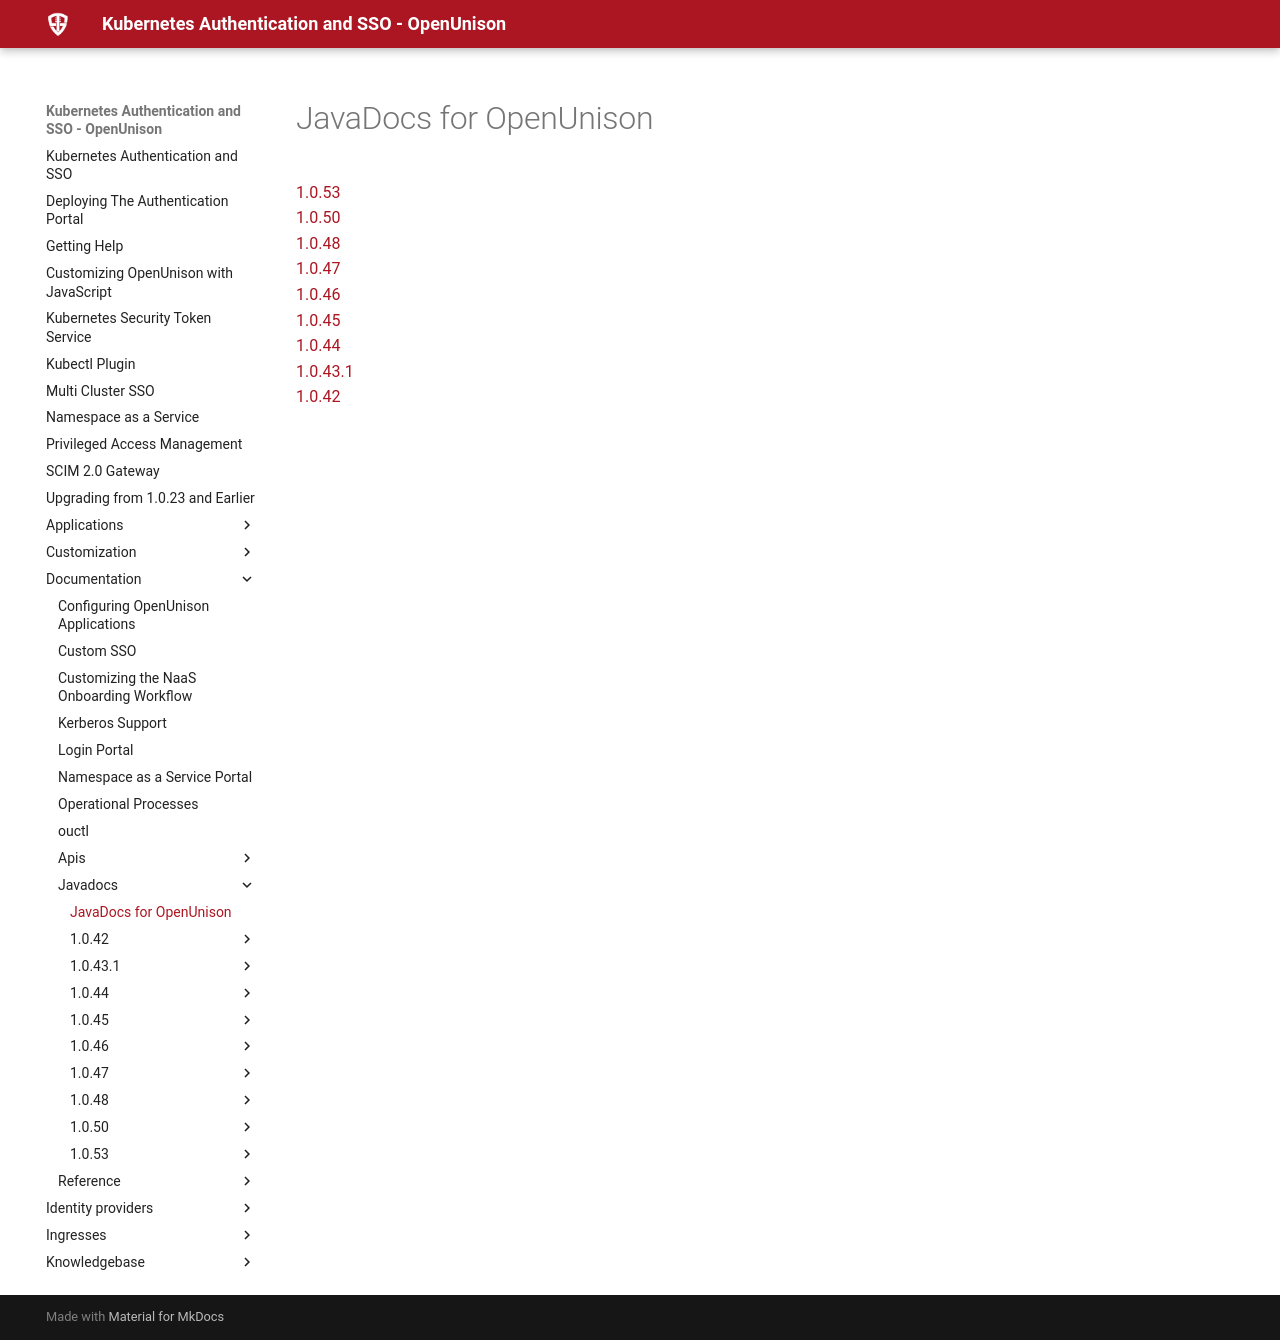

repository: OpenUnison/openunison.github.io · page: documentation/javadocs/index.html · generator: mkdocs

# JavaDocs for OpenUnison

<a href="1.0.53/" target="javadocs-1.0.48">1.0.53</a><br />
<a href="1.0.50/" target="javadocs-1.0.48">1.0.50</a><br />
<a href="1.0.48/" target="javadocs-1.0.48">1.0.48</a><br />
<a href="1.0.47/" target="javadocs-1.0.47">1.0.47</a><br />
<a href="1.0.46/" target="javadocs-1.0.46">1.0.46</a><br />
<a href="1.0.45/" target="javadocs-1.0.45">1.0.45</a><br />
<a href="1.0.44/" target="javadocs-1.0.44">1.0.44</a><br />
<a href="1.0.43.1/" target="javadocs-1.0.43.1">1.0.43.1</a><br />
<a href="1.0.42/" target="javadocs-1.0.42">1.0.42</a><br />
